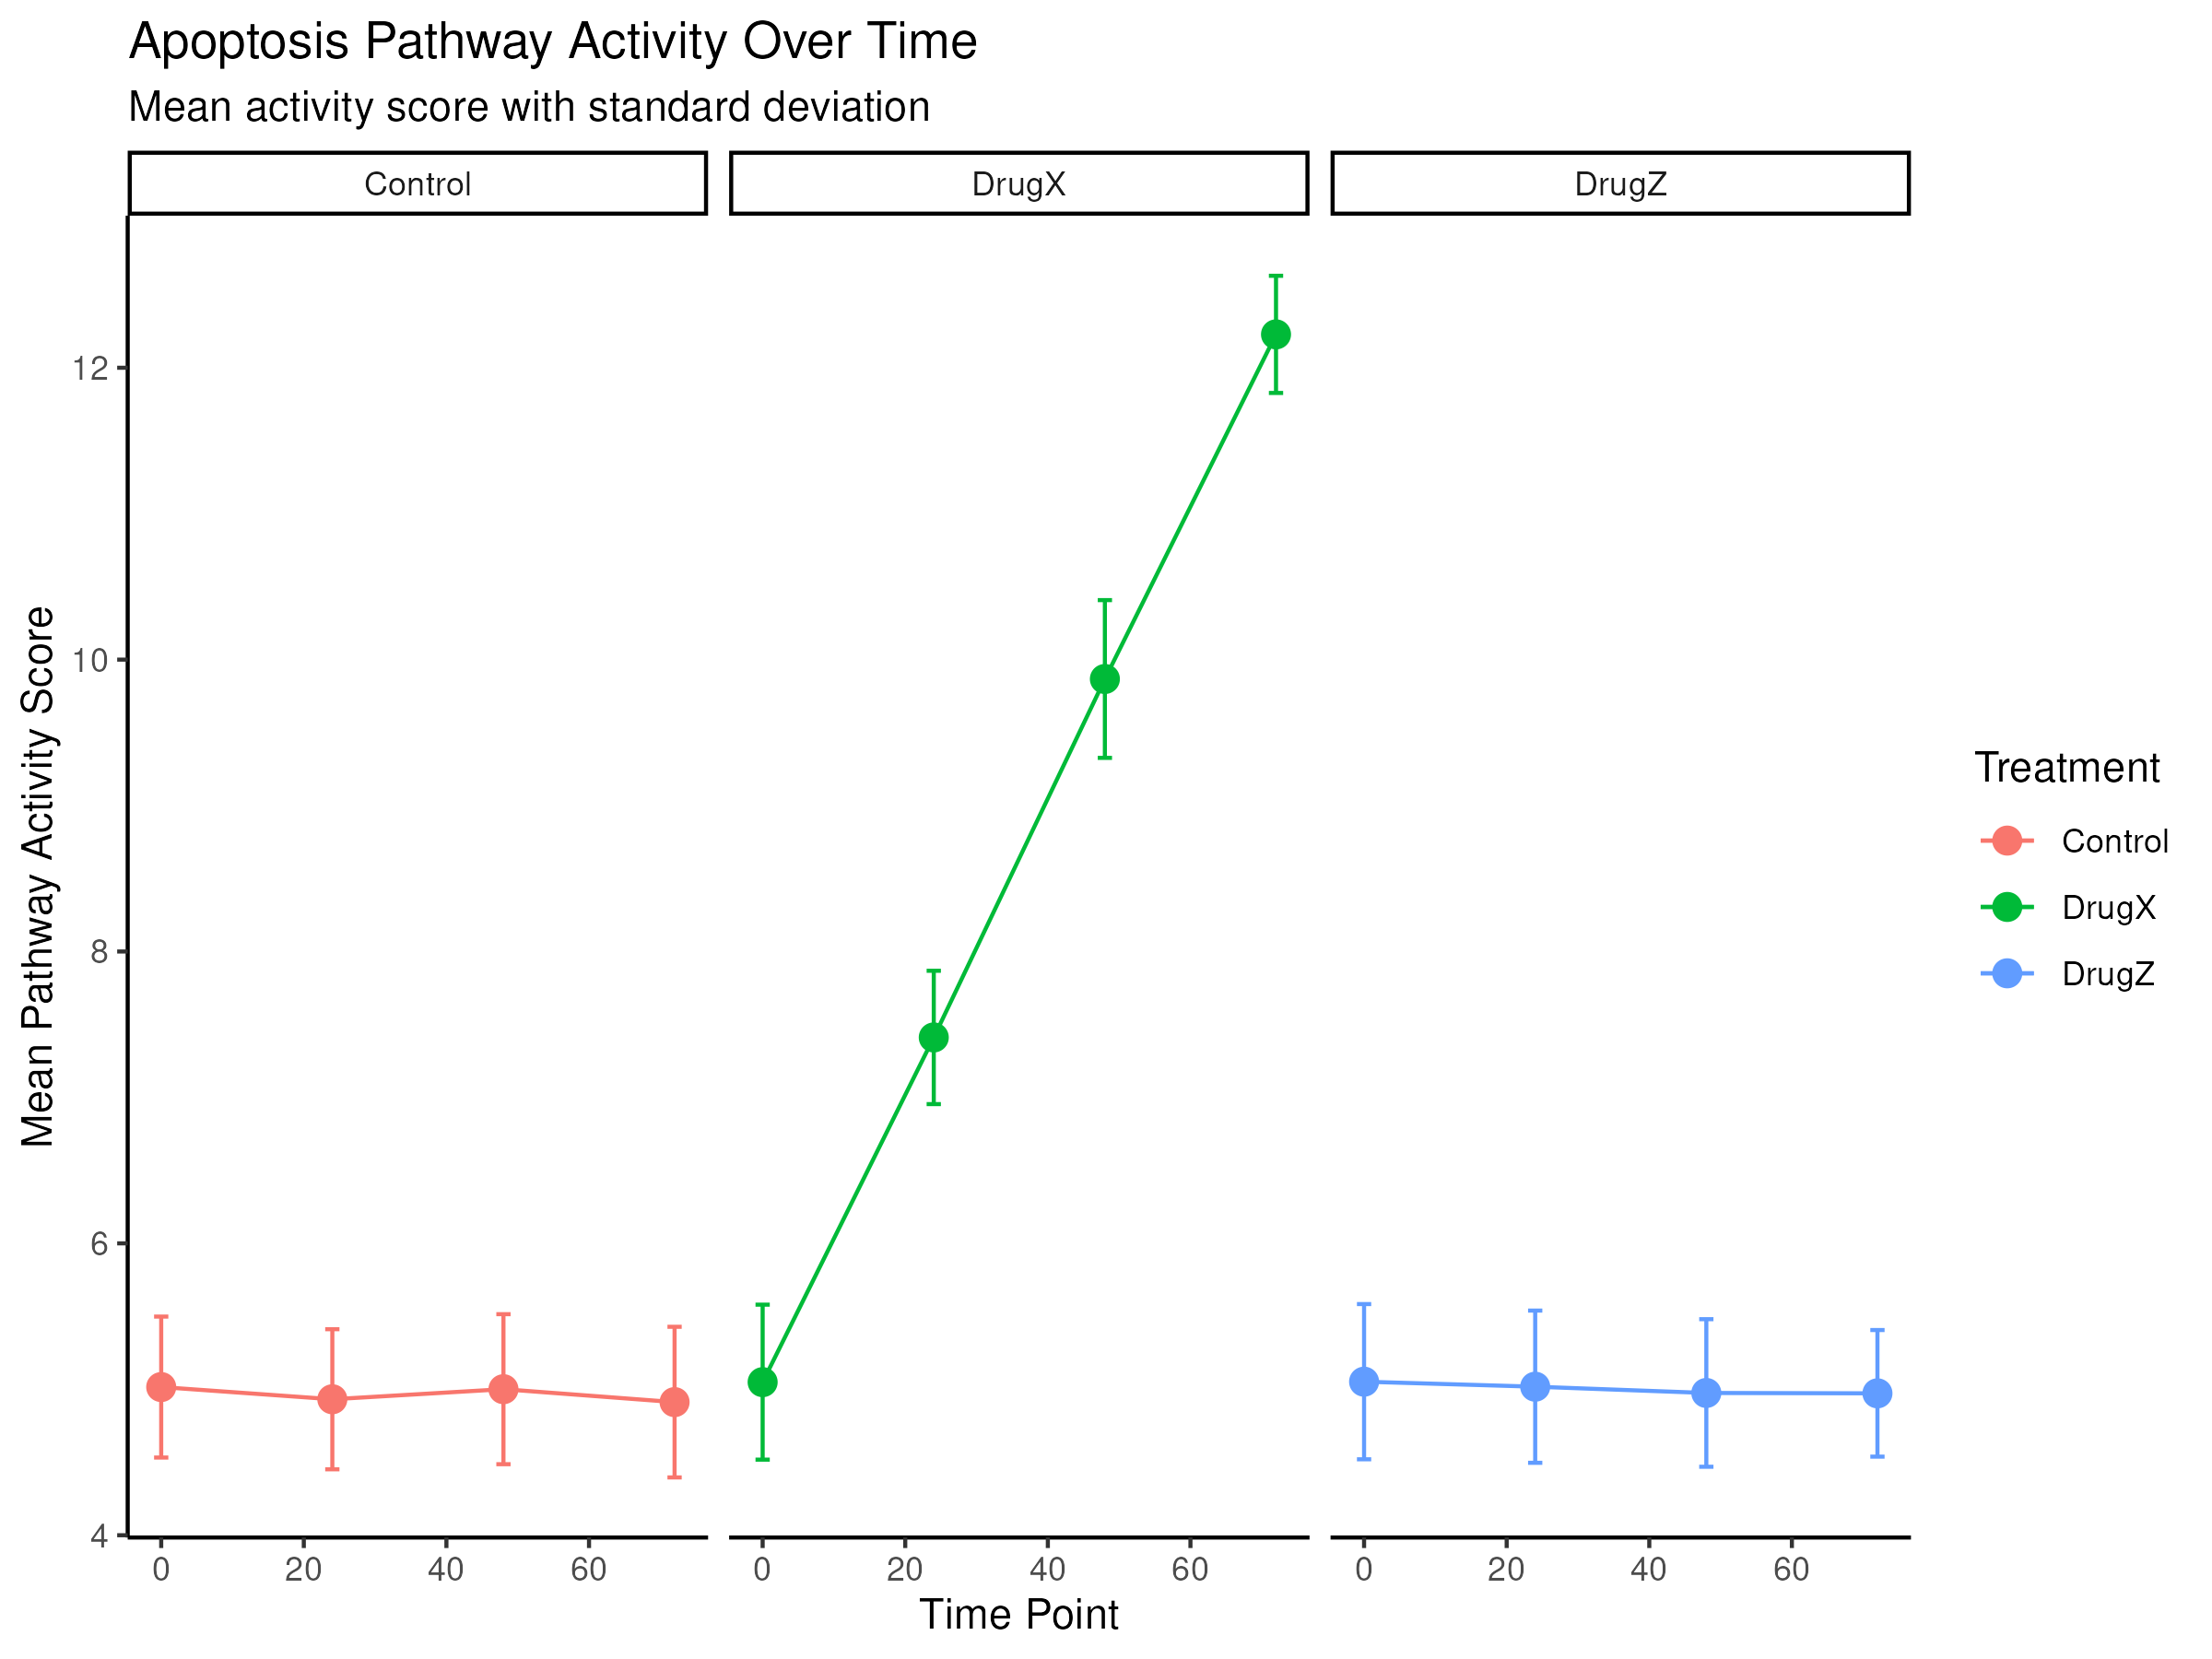

Write the R code that produced this figure.
library(tidyverse)
library(ggrepel)

data <- read.csv("__INPUT_FILE__")

apoptosis_data <- data %>% 
  filter(pathway == "Apoptosis")

summary_data <- apoptosis_data %>%
  group_by(treatment, time_point) %>%
  summarise(
    mean_score = mean(pathway_activity_score, na.rm = TRUE),
    sd_score = sd(pathway_activity_score, na.rm = TRUE)
  ) %>%
  ungroup()

final_plot <- ggplot(summary_data, aes(x = time_point, y = mean_score, 
                        color = treatment, group = treatment)) +
  geom_line() +
  geom_point(size = 3) +
  geom_errorbar(aes(ymin = mean_score - sd_score, 
                    ymax = mean_score + sd_score), 
                width = 2) +
  facet_wrap(~ treatment) +
  theme_classic() +
  labs(title = "Apoptosis Pathway Activity Over Time",
       subtitle = "Mean activity score with standard deviation",
       x = "Time Point",
       y = "Mean Pathway Activity Score",
       color = "Treatment")

ggsave("__OUTPUT_PNG_FILE__", plot = final_plot, width = 8, height = 6, dpi = 300)
ggsave("__OUTPUT_PDF_FILE__", plot = final_plot, width = 8, height = 6)
